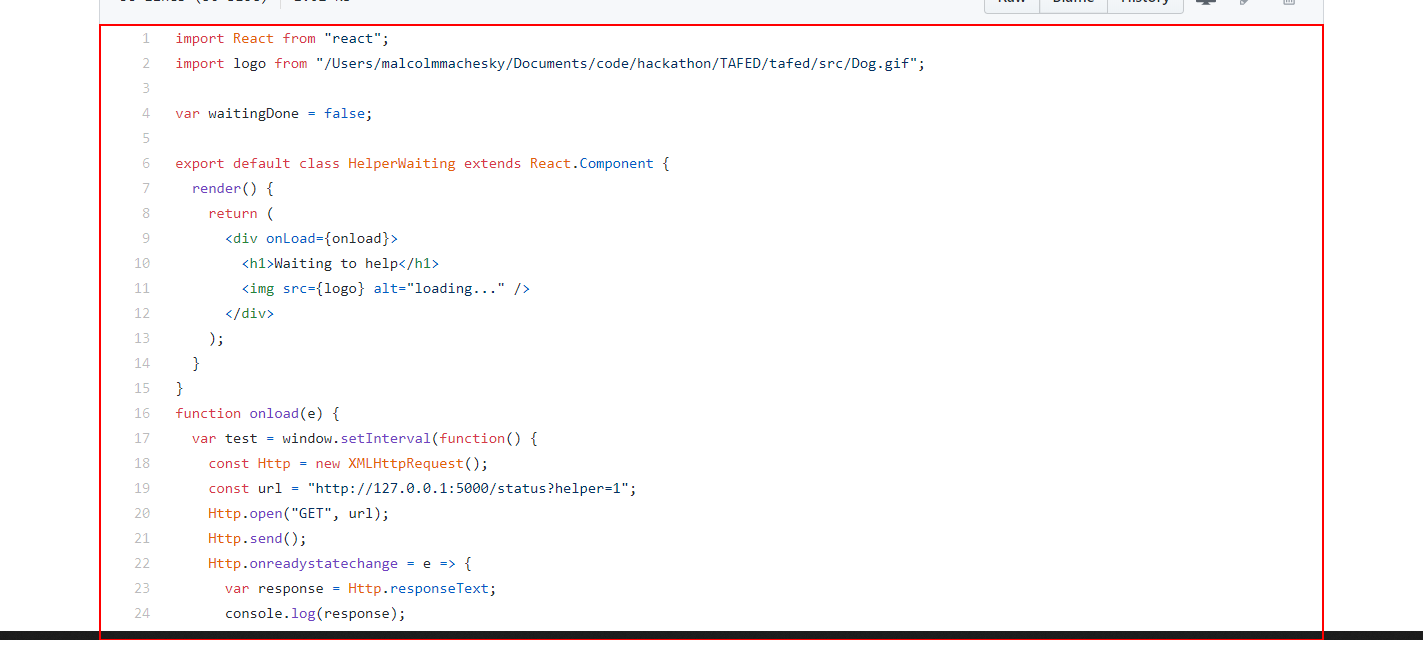
Workflow: Main

Step 1: screenshot-of of the element
